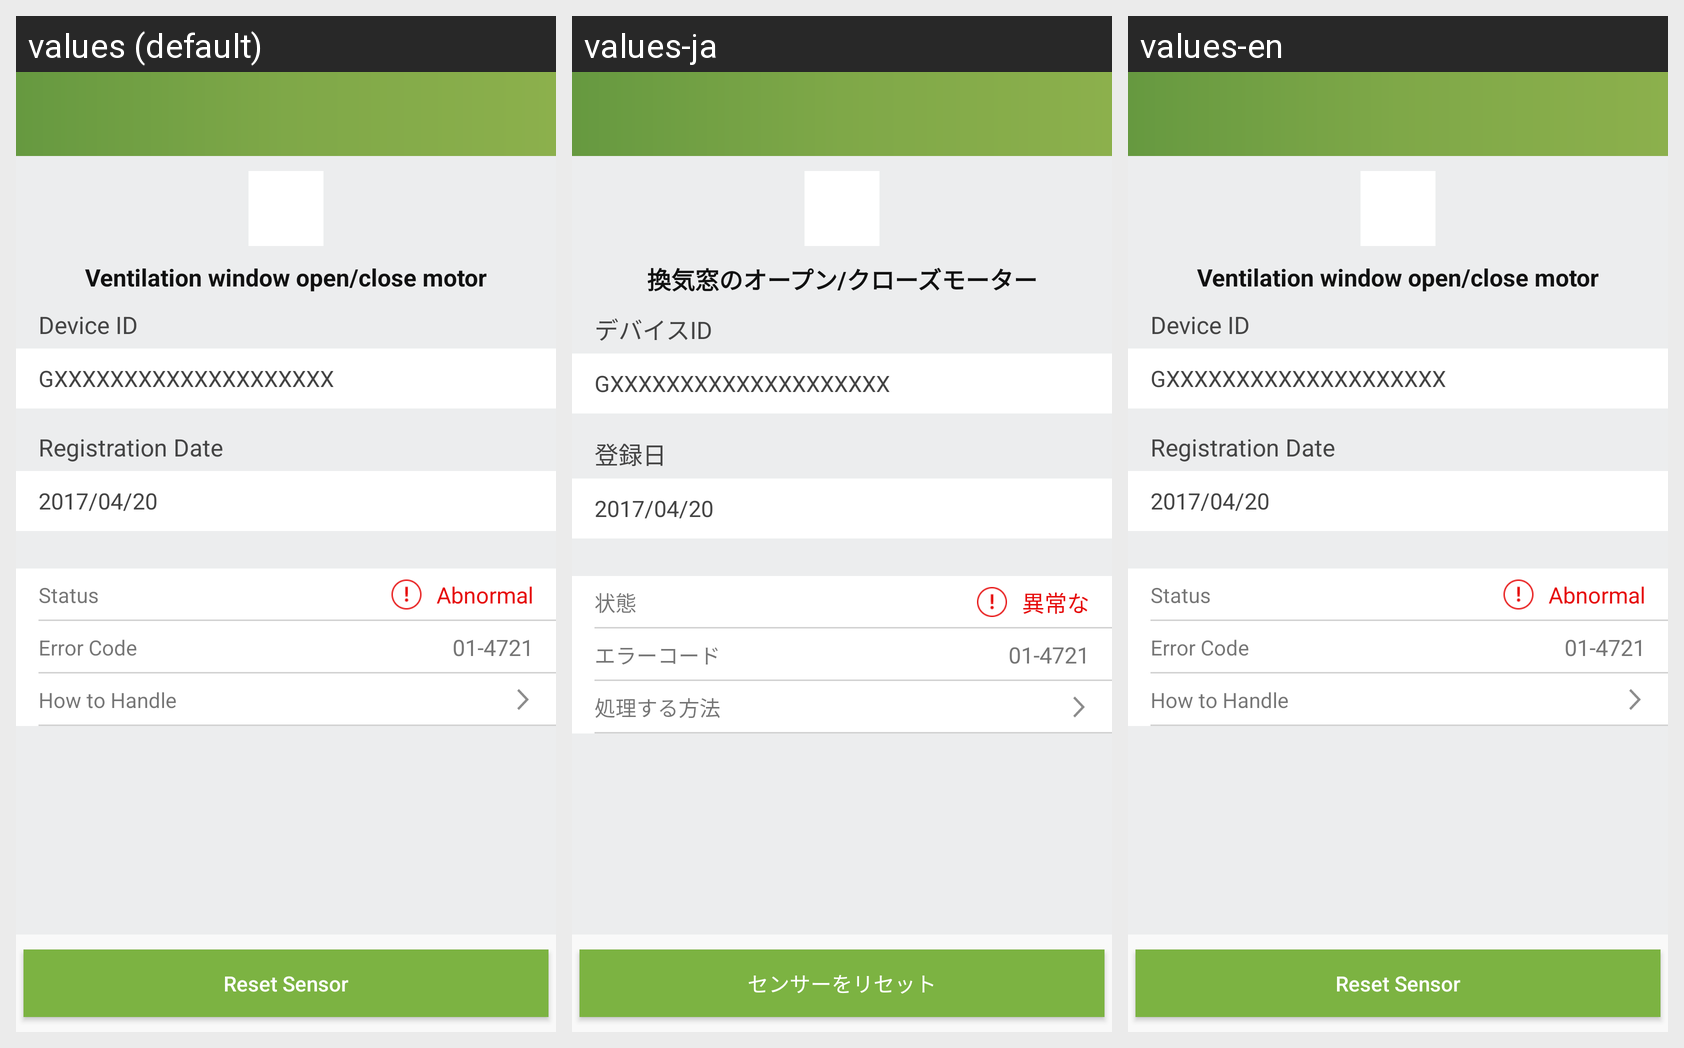

The Android screen above is rendered under several locales of the same app. Produce the string resources it draws, with the default and per-locale values.
Android screen res/layout/activity_devices_detail.xml rendered under 3 locales, left to right: values (default), values-ja, values-en. Device: Nexus 5 (rendered at 1080×1920; each locale shown at half size, 540×960, under a caption strip naming it); theme AppTheme.
Strings drawn on this screen, with the default value and each locale's value (text and hints the layout hard-codes, and strings that could not be matched under every locale, appear in the picture but are not listed):

txt_ventilation_window_open_close_motor
  values: Ventilation window open/close motor
  values-ja: 換気窓のオープン/クローズモーター
  values-en: Ventilation window open/close motor

device_id
  values: Device ID
  values-ja: デバイスID
  values-en: Device ID

txt_registration_date
  values: Registration Date
  values-ja: 登録日
  values-en: Registration Date

txt_status
  values: Status
  values-ja: 状態
  values-en: Status

txt_abnormal
  values: Abnormal
  values-ja: 異常な
  values-en: Abnormal

txt_error_code
  values: Error Code
  values-ja: エラーコード
  values-en: Error Code

txt_how_to_handle
  values: How to Handle
  values-ja: 処理する方法
  values-en: How to Handle

txt_reset_sensor
  values: Reset Sensor
  values-ja: センサーをリセット
  values-en: Reset Sensor
